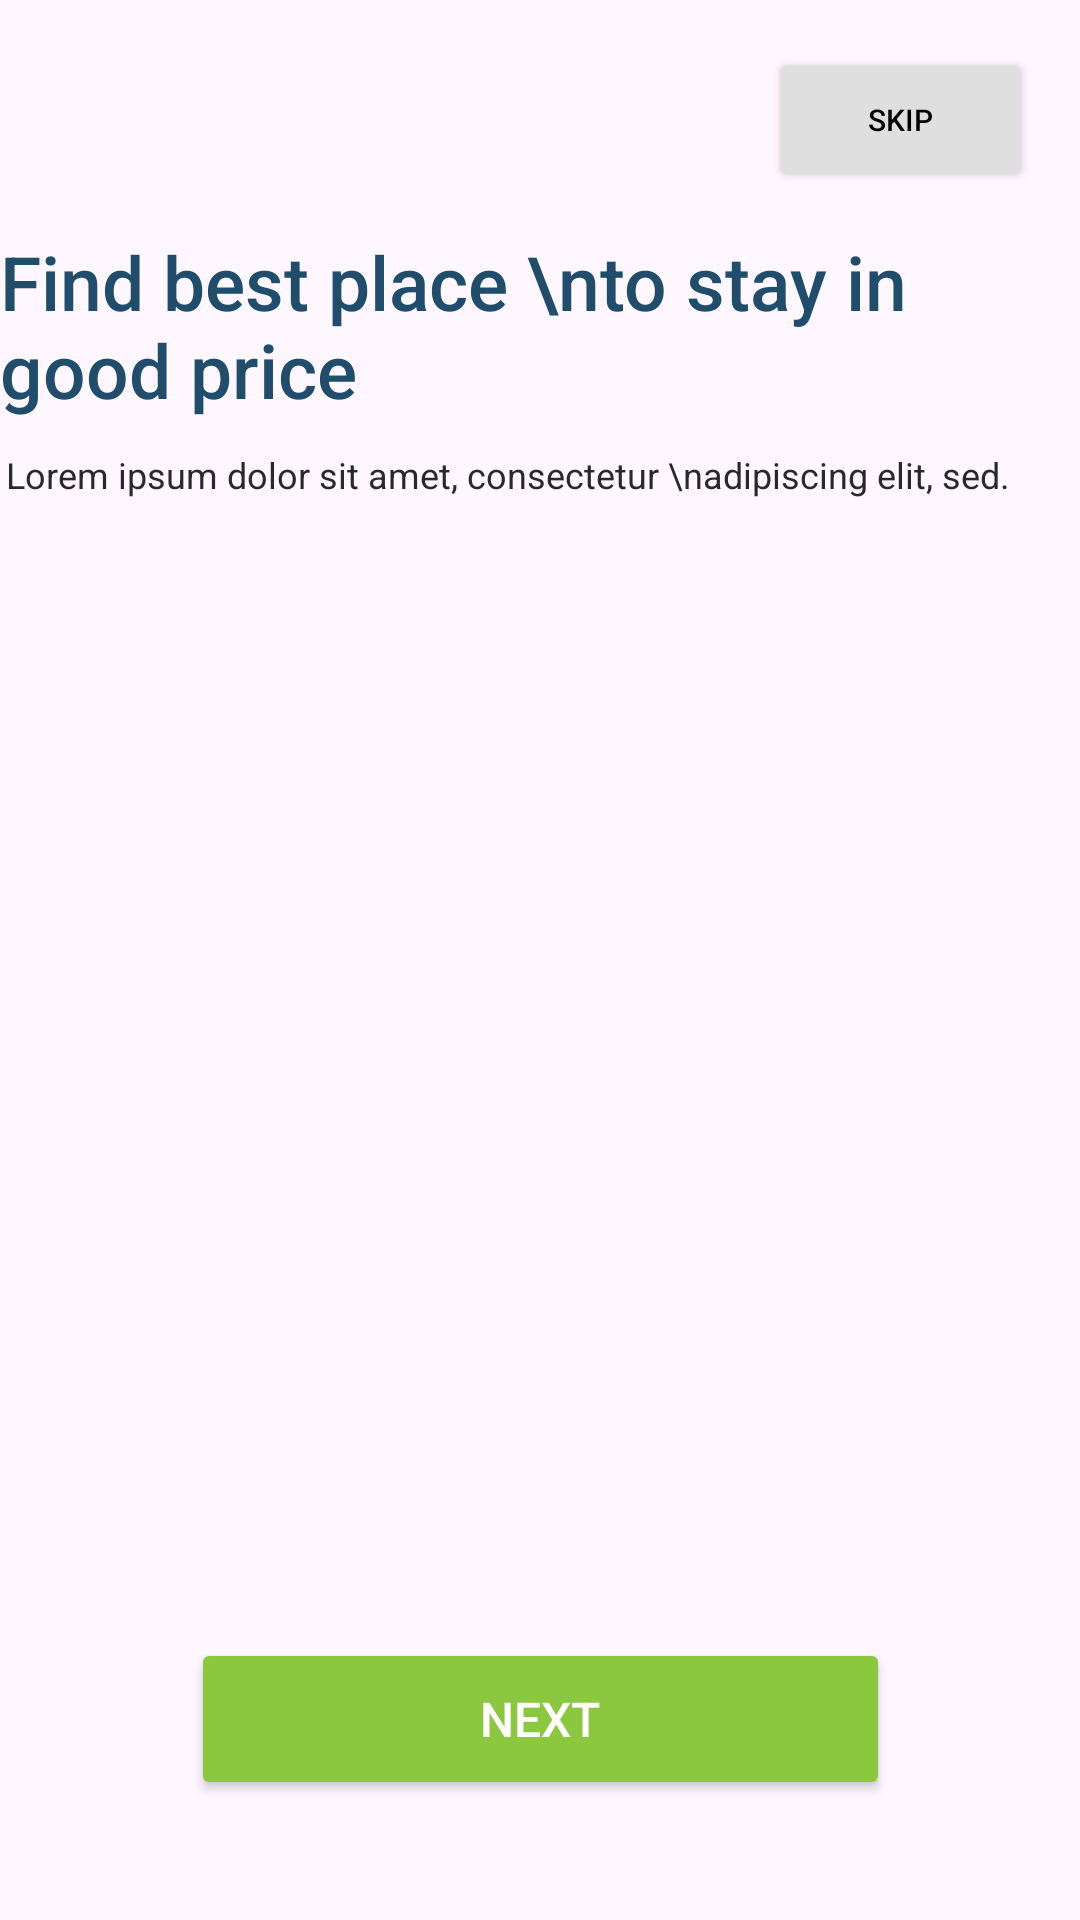

Produce the Android XML layout that renders to this screen, including the resource entries it uses.
<!-- AndroidManifest.xml: application theme Theme.EstateApp -->
<!-- res/layout/activity_splash1.xml -->
<?xml version="1.0" encoding="utf-8"?>
<androidx.constraintlayout.widget.ConstraintLayout xmlns:android="http://schemas.android.com/apk/res/android"
    xmlns:app="http://schemas.android.com/apk/res-auto"
    xmlns:tools="http://schemas.android.com/tools"
    android:id="@+id/main"
    android:layout_width="match_parent"
    android:layout_height="match_parent"
    tools:context=".Splash.SplashActivity1">

    <TextView
        android:id="@+id/text2"
        android:layout_width="wrap_content"
        android:layout_height="wrap_content"
        android:layout_marginTop="12dp"
        android:fontFamily="sans-serif-medium"
        android:text="Find best place \nto stay in good price"
        android:textColor="#204d6c"
        android:textSize="25sp"
        app:layout_constraintEnd_toEndOf="parent"
        app:layout_constraintHorizontal_bias="0.086"
        app:layout_constraintStart_toStartOf="parent"
        app:layout_constraintTop_margin="10dp"
        app:layout_constraintTop_toBottomOf="@id/logoImage" />

    <TextView
        android:id="@+id/text1"
        android:layout_width="wrap_content"
        android:layout_height="wrap_content"
        android:layout_marginTop="10dp"
        android:text="Lorem ipsum dolor sit amet, consectetur \nadipiscing elit, sed."
        android:textColor="#292929"
        android:textSize="12sp"
        app:layout_constraintEnd_toEndOf="parent"
        app:layout_constraintHorizontal_bias="0.084"
        app:layout_constraintStart_toStartOf="parent"
        app:layout_constraintTop_margin="5dp"
        app:layout_constraintTop_toBottomOf="@id/text2" />

    <Button
        android:id="@+id/skipButton"
        android:layout_width="wrap_content"
        android:layout_height="wrap_content"
        android:layout_marginTop="16dp"
        android:layout_marginEnd="16dp"
        android:backgroundTint="#dfdfdf"
        android:text="Skip"
        android:textColor="#000000"
        android:textSize="10sp"
        app:layout_constraintEnd_margin="24dp"
        app:layout_constraintEnd_toEndOf="parent"
        app:layout_constraintTop_margin="37dp"
        app:layout_constraintTop_toTopOf="parent" />

    <ImageView
        android:id="@+id/logoImage"
        android:layout_width="52dp"
        android:layout_height="55dp"
        android:layout_marginStart="16dp"
        android:layout_marginTop="10dp"
        android:src="@drawable/logo"
        app:layout_constraintStart_margin="10dp"
        app:layout_constraintStart_toStartOf="parent"
        app:layout_constraintTop_margin="19dp"
        app:layout_constraintTop_toTopOf="parent" />

    <ImageView
        android:id="@+id/rectangleImage"
        android:layout_width="match_parent"
        android:layout_height="wrap_content"
        android:src="@drawable/onbording_pic1"
        app:layout_constraintBottom_toBottomOf="parent"
        app:layout_constraintEnd_toEndOf="parent"
        app:layout_constraintHeight_percent="0.6"

        app:layout_constraintHorizontal_bias="0.0"
        app:layout_constraintStart_toStartOf="parent"
        app:layout_constraintTop_toBottomOf="@id/text1"
        app:layout_constraintVertical_bias="0.753" />

    <Button
        android:id="@+id/nextButton"
        android:layout_width="233dp"
        android:layout_height="54dp"
        android:layout_marginBottom="40dp"
        android:backgroundTint="#8bc83f"
        android:text="Next"
        android:textColor="#FFFFFF"

        android:textSize="16sp"
        app:layout_constraintBottom_toBottomOf="parent"
        app:layout_constraintEnd_toEndOf="parent"
        app:layout_constraintStart_toStartOf="parent" />

    <ImageView
        android:id="@+id/progressBar"
        android:layout_width="match_parent"
        android:layout_height="18dp"
        android:progressDrawable="@drawable/white_progress"
        app:layout_constraintTop_toTopOf="@id/nextButton"
        app:layout_constraintStart_toStartOf="parent"
        app:layout_constraintEnd_toEndOf="parent"
        app:layout_constraintTop_margin="10dp" />



</androidx.constraintlayout.widget.ConstraintLayout>
<!-- resources referenced by this layout -->
<resources>
  <!-- drawable white_progress: png bitmap (drawable, 253 bytes) -->
  <style name="Theme.EstateApp" parent="Base.Theme.EstateApp" />
  <style name="Base.Theme.EstateApp" parent="Theme.Material3.DayNight.NoActionBar">
          
          
      </style>
</resources>
